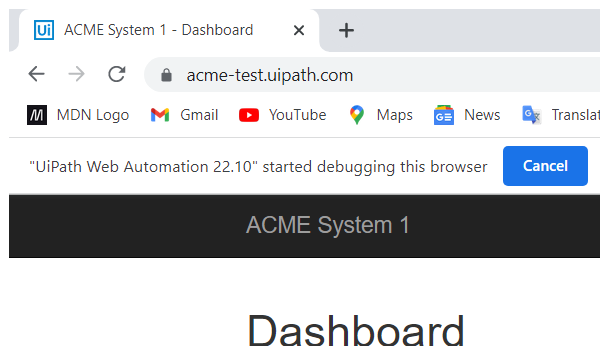
Task: Robotic Enterprise Framework
Workflow: close_web_page

Step 1: Attach Browser 'chrome.exe ACME' in window 'ACME System 1 - *' (chrome.exe)

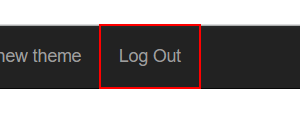
Step 2: click on the link 'Log Out'

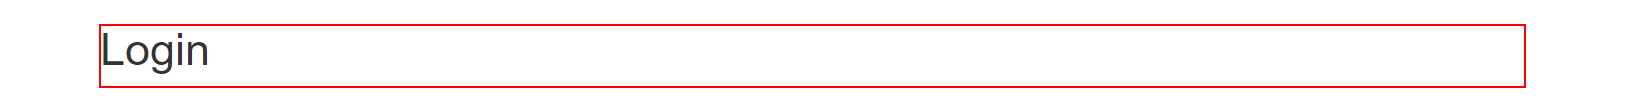
Step 3: find the heading in window 'ACME System 1 - Log In' (chrome.exe)

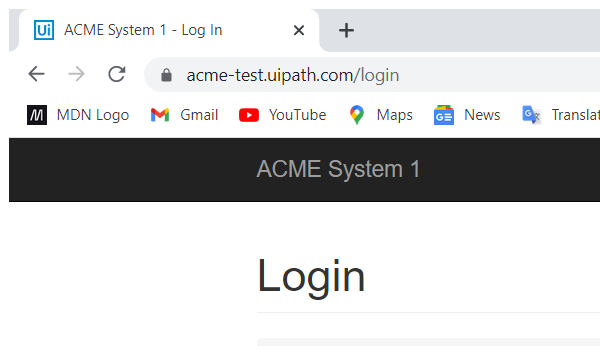
Step 4 [then]: Attach Browser 'chrome.exe ACME' in window 'ACME System 1 - Log In' (chrome.exe)
